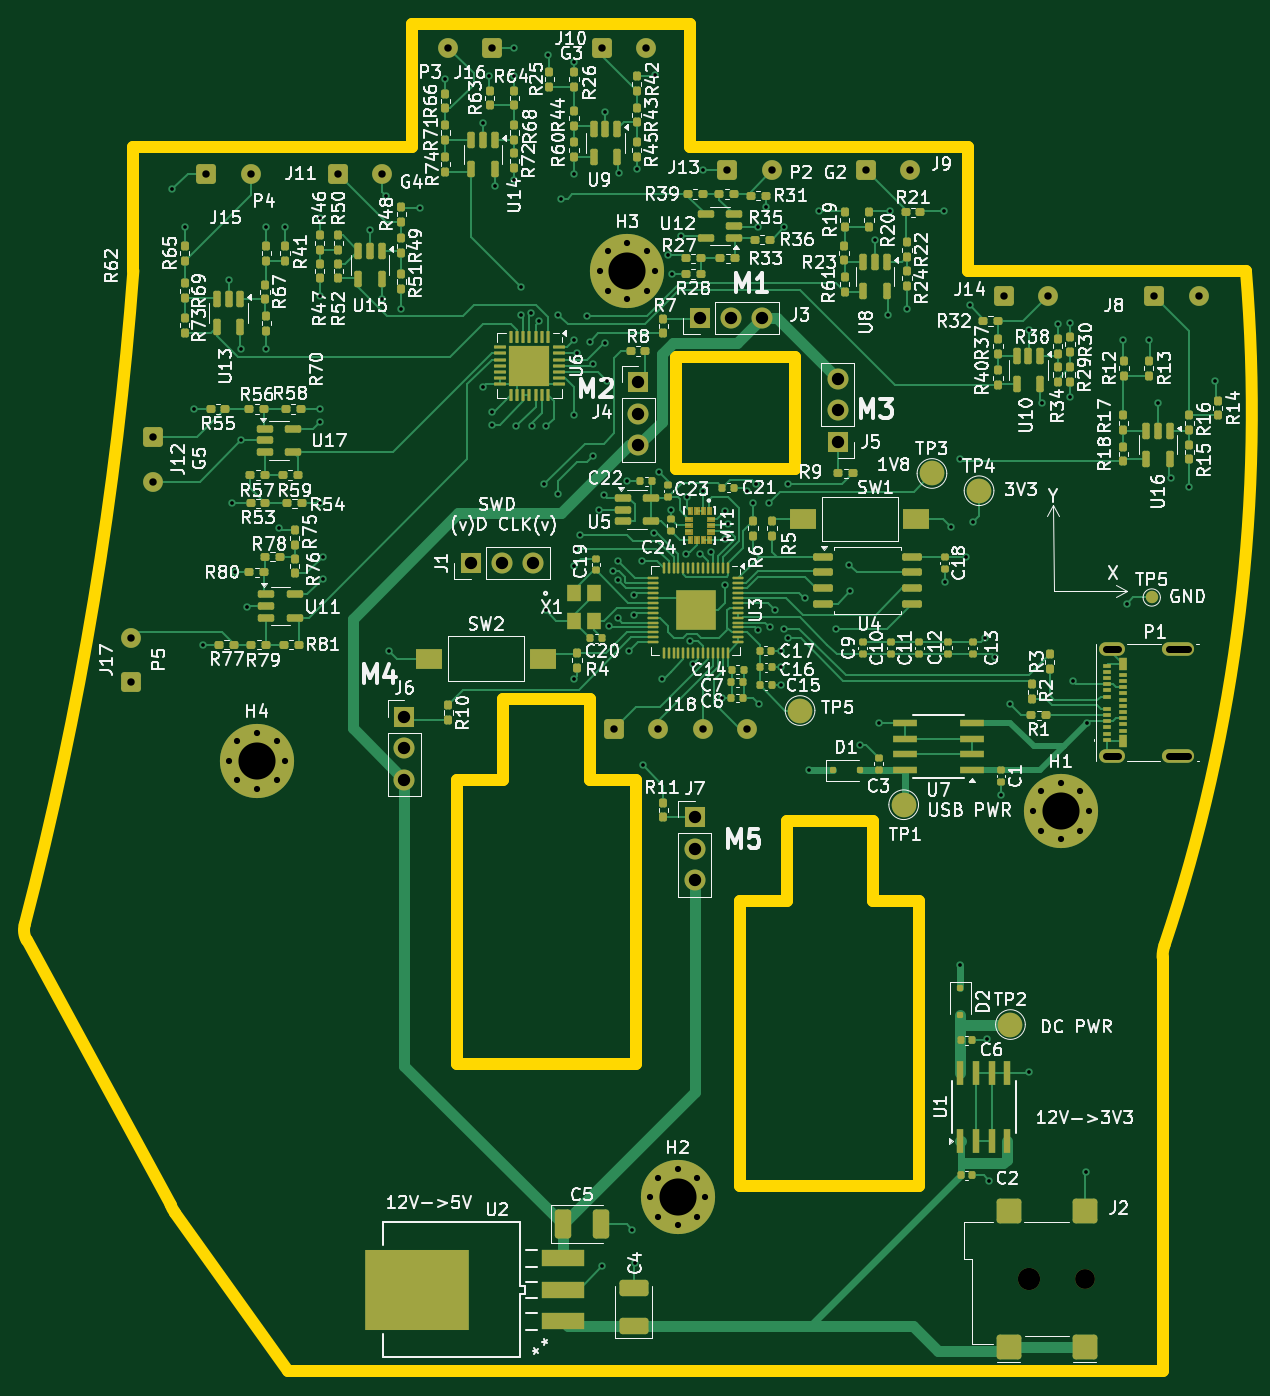
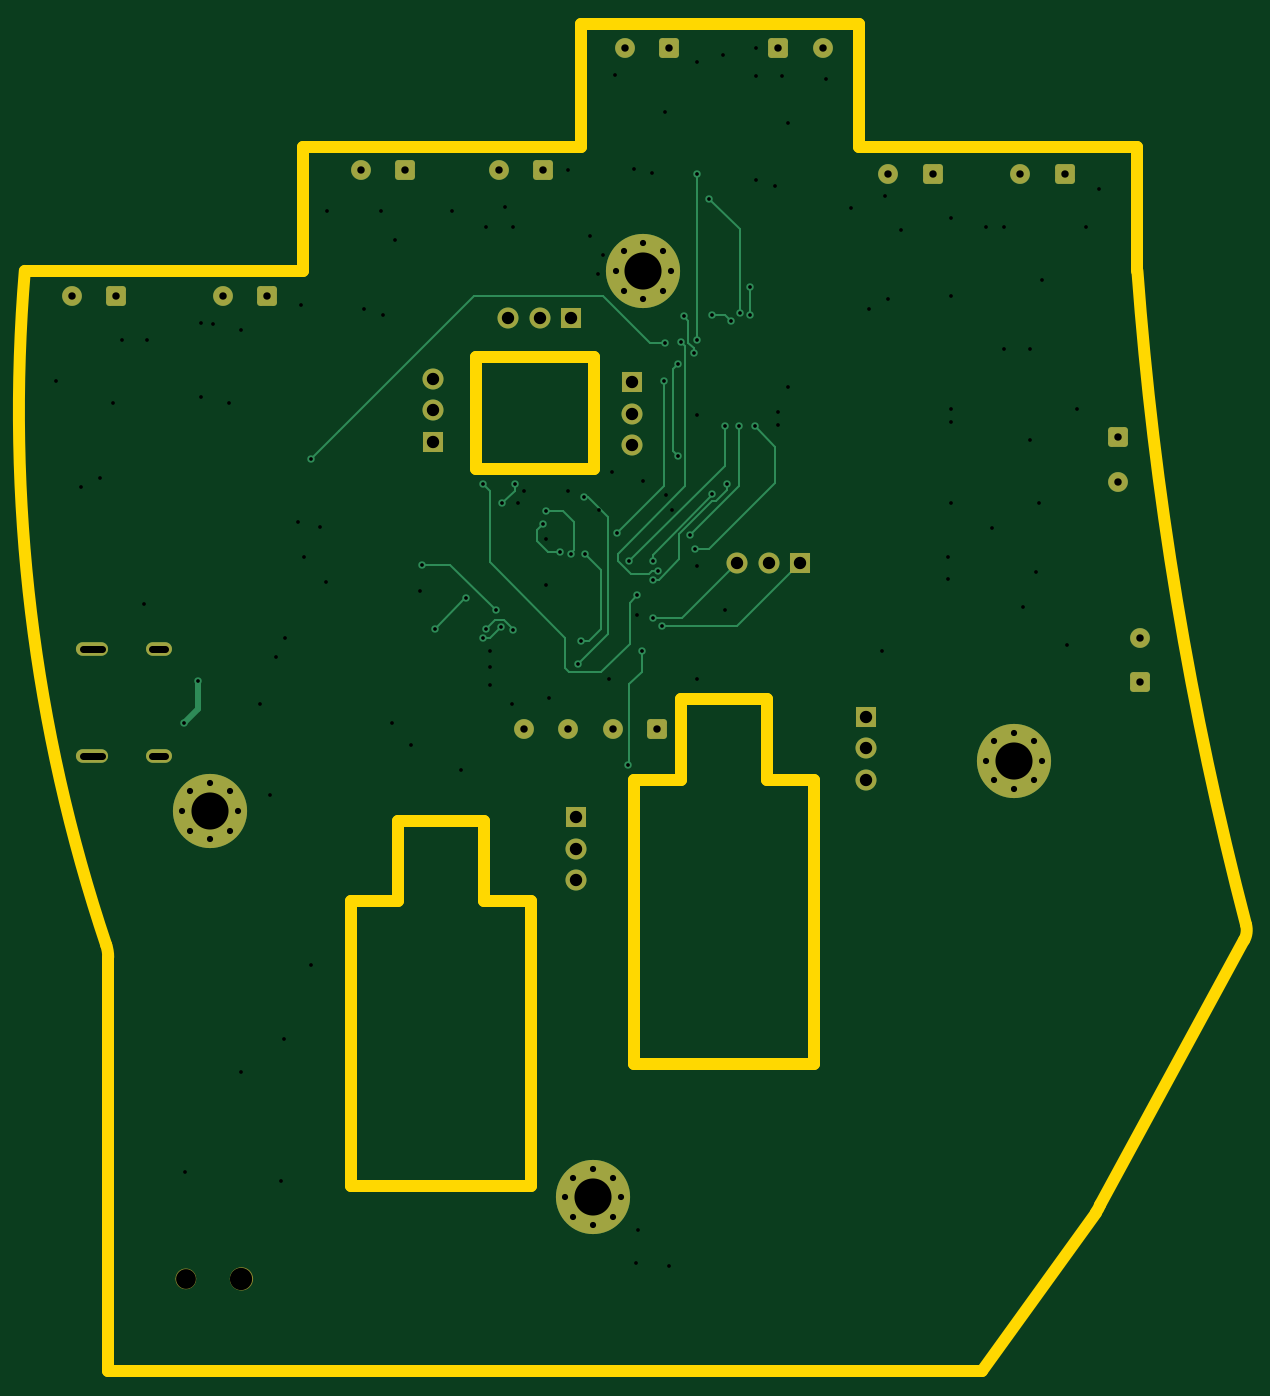
Circuit board: 13 layer files. Board 98.8 x 109.0 mm.
- bottom_copper: eecsc206a-B_Cu.gbl (13957 bytes)
- bottom_mask: eecsc206a-B_Mask.gbs (4727 bytes)
- paste: eecsc206a-B_Paste.gbp (452 bytes)
- bottom_silk: eecsc206a-B_Silkscreen.gbo (4737 bytes)
- outline: eecsc206a-Edge_Cuts.gm1 (2533 bytes)
- top_copper: eecsc206a-F_Cu.gtl (84882 bytes)
- top_mask: eecsc206a-F_Mask.gts (24181 bytes)
- paste: eecsc206a-F_Paste.gtp (20828 bytes)
- top_silk: eecsc206a-F_Silkscreen.gto (317193 bytes)
- drill: eecsc206a-NPTH.drl (433 bytes)
- drill: eecsc206a-PTH.drl (2971 bytes)
- drill: eecsc206a-front-in1.drl (1468 bytes)
- drill: eecsc206a-front-in2.drl (1015 bytes)

=== bottom_copper: eecsc206a-B_Cu.gbl (13957 bytes, source omitted) ===
=== bottom_mask: eecsc206a-B_Mask.gbs ===
%TF.GenerationSoftware,KiCad,Pcbnew,8.0.6*%
%TF.CreationDate,2024-11-27T03:53:44-08:00*%
%TF.ProjectId,eecsc206a,65656373-6332-4303-9661-2e6b69636164,rev?*%
%TF.SameCoordinates,Original*%
%TF.FileFunction,Soldermask,Bot*%
%TF.FilePolarity,Negative*%
%FSLAX46Y46*%
G04 Gerber Fmt 4.6, Leading zero omitted, Abs format (unit mm)*
G04 Created by KiCad (PCBNEW 8.0.6) date 2024-11-27 03:53:44*
%MOMM*%
%LPD*%
G01*
G04 APERTURE LIST*
G04 Aperture macros list*
%AMRoundRect*
0 Rectangle with rounded corners*
0 $1 Rounding radius*
0 $2 $3 $4 $5 $6 $7 $8 $9 X,Y pos of 4 corners*
0 Add a 4 corners polygon primitive as box body*
4,1,4,$2,$3,$4,$5,$6,$7,$8,$9,$2,$3,0*
0 Add four circle primitives for the rounded corners*
1,1,$1+$1,$2,$3*
1,1,$1+$1,$4,$5*
1,1,$1+$1,$6,$7*
1,1,$1+$1,$8,$9*
0 Add four rect primitives between the rounded corners*
20,1,$1+$1,$2,$3,$4,$5,0*
20,1,$1+$1,$4,$5,$6,$7,0*
20,1,$1+$1,$6,$7,$8,$9,0*
20,1,$1+$1,$8,$9,$2,$3,0*%
G04 Aperture macros list end*
%ADD10C,0.120000*%
%ADD11C,0.800000*%
%ADD12C,6.000000*%
%ADD13C,1.600000*%
%ADD14RoundRect,0.250000X0.550000X-0.550000X0.550000X0.550000X-0.550000X0.550000X-0.550000X-0.550000X0*%
%ADD15RoundRect,0.250000X0.550000X0.550000X-0.550000X0.550000X-0.550000X-0.550000X0.550000X-0.550000X0*%
%ADD16RoundRect,0.250000X-0.550000X-0.550000X0.550000X-0.550000X0.550000X0.550000X-0.550000X0.550000X0*%
%ADD17RoundRect,0.250000X-0.550000X0.550000X-0.550000X-0.550000X0.550000X-0.550000X0.550000X0.550000X0*%
%ADD18R,1.700000X1.700000*%
%ADD19O,1.700000X1.700000*%
%ADD20C,1.800000*%
%ADD21O,2.600000X1.100000*%
%ADD22O,2.100000X1.100000*%
G04 APERTURE END LIST*
D10*
%TO.C,J2*%
X187164000Y-145288000D02*
G75*
G02*
X185564000Y-145288000I-800000J0D01*
G01*
X185564000Y-145288000D02*
G75*
G02*
X187164000Y-145288000I800000J0D01*
G01*
X182764000Y-145288000D02*
G75*
G02*
X180964000Y-145288000I-900000J0D01*
G01*
X180964000Y-145288000D02*
G75*
G02*
X182764000Y-145288000I900000J0D01*
G01*
%TD*%
D11*
%TO.C,H4*%
X117130000Y-103378000D03*
X117789010Y-101787010D03*
X117789010Y-104968990D03*
X119380000Y-101128000D03*
D12*
X119380000Y-103378000D03*
D11*
X119380000Y-105628000D03*
X120970990Y-101787010D03*
X120970990Y-104968990D03*
X121630000Y-103378000D03*
%TD*%
%TO.C,H3*%
X147102000Y-63754000D03*
X147761010Y-62163010D03*
X147761010Y-65344990D03*
X149352000Y-61504000D03*
D12*
X149352000Y-63754000D03*
D11*
X149352000Y-66004000D03*
X150942990Y-62163010D03*
X150942990Y-65344990D03*
X151602000Y-63754000D03*
%TD*%
%TO.C,H2*%
X151166000Y-138684000D03*
X151825010Y-137093010D03*
X151825010Y-140274990D03*
X153416000Y-136434000D03*
D12*
X153416000Y-138684000D03*
D11*
X153416000Y-140934000D03*
X155006990Y-137093010D03*
X155006990Y-140274990D03*
X155666000Y-138684000D03*
%TD*%
%TO.C,H1*%
X182154000Y-107442000D03*
X182813010Y-105851010D03*
X182813010Y-109032990D03*
X184404000Y-105192000D03*
D12*
X184404000Y-107442000D03*
D11*
X184404000Y-109692000D03*
X185994990Y-105851010D03*
X185994990Y-109032990D03*
X186654000Y-107442000D03*
%TD*%
D13*
%TO.C,J17*%
X109198000Y-93428000D03*
D14*
X109198000Y-97028000D03*
%TD*%
D13*
%TO.C,J16*%
X134830000Y-45698000D03*
D15*
X138430000Y-45698000D03*
%TD*%
D13*
%TO.C,J15*%
X118872000Y-55880000D03*
D16*
X115272000Y-55880000D03*
%TD*%
%TO.C,J14*%
X179788000Y-65786000D03*
D13*
X183388000Y-65786000D03*
%TD*%
D16*
%TO.C,J13*%
X157436000Y-55626000D03*
D13*
X161036000Y-55626000D03*
%TD*%
D17*
%TO.C,J12*%
X110998000Y-77216000D03*
D13*
X110998000Y-80816000D03*
%TD*%
%TO.C,J11*%
X129540000Y-55880000D03*
D16*
X125940000Y-55880000D03*
%TD*%
%TO.C,J10*%
X147276000Y-45720000D03*
D13*
X150876000Y-45720000D03*
%TD*%
D16*
%TO.C,J9*%
X168634000Y-55626000D03*
D13*
X172234000Y-55626000D03*
%TD*%
D16*
%TO.C,J8*%
X191980000Y-65786000D03*
D13*
X195580000Y-65786000D03*
%TD*%
D16*
%TO.C,J18*%
X148248000Y-100838000D03*
D13*
X151848000Y-100838000D03*
X155448000Y-100838000D03*
X159048000Y-100838000D03*
%TD*%
D18*
%TO.C,J5*%
X166370000Y-77582000D03*
D19*
X166370000Y-75042000D03*
X166370000Y-72502000D03*
%TD*%
D18*
%TO.C,J7*%
X154813000Y-107950000D03*
D19*
X154813000Y-110490000D03*
X154813000Y-113030000D03*
%TD*%
D13*
%TO.C,J2*%
X186364000Y-145288000D03*
D20*
X181864000Y-145288000D03*
%TD*%
D18*
%TO.C,J6*%
X131318000Y-99822000D03*
D19*
X131318000Y-102362000D03*
X131318000Y-104902000D03*
%TD*%
D18*
%TO.C,J1*%
X136667000Y-87376000D03*
D19*
X139207000Y-87376000D03*
X141747000Y-87376000D03*
%TD*%
D18*
%TO.C,J4*%
X150241000Y-72771000D03*
D19*
X150241000Y-75311000D03*
X150241000Y-77851000D03*
%TD*%
D18*
%TO.C,J3*%
X155194000Y-67564000D03*
D19*
X157734000Y-67564000D03*
X160274000Y-67564000D03*
%TD*%
D21*
%TO.C,P1*%
X193929000Y-94361000D03*
D22*
X188569000Y-94361000D03*
D21*
X193929000Y-103001000D03*
D22*
X188569000Y-103001000D03*
%TD*%
M02*

=== paste: eecsc206a-B_Paste.gbp ===
%TF.GenerationSoftware,KiCad,Pcbnew,8.0.6*%
%TF.CreationDate,2024-11-27T03:53:43-08:00*%
%TF.ProjectId,eecsc206a,65656373-6332-4303-9661-2e6b69636164,rev?*%
%TF.SameCoordinates,Original*%
%TF.FileFunction,Paste,Bot*%
%TF.FilePolarity,Positive*%
%FSLAX46Y46*%
G04 Gerber Fmt 4.6, Leading zero omitted, Abs format (unit mm)*
G04 Created by KiCad (PCBNEW 8.0.6) date 2024-11-27 03:53:43*
%MOMM*%
%LPD*%
G01*
G04 APERTURE LIST*
G04 APERTURE END LIST*
M02*

=== bottom_silk: eecsc206a-B_Silkscreen.gbo ===
%TF.GenerationSoftware,KiCad,Pcbnew,8.0.6*%
%TF.CreationDate,2024-11-27T03:53:43-08:00*%
%TF.ProjectId,eecsc206a,65656373-6332-4303-9661-2e6b69636164,rev?*%
%TF.SameCoordinates,Original*%
%TF.FileFunction,Legend,Bot*%
%TF.FilePolarity,Positive*%
%FSLAX46Y46*%
G04 Gerber Fmt 4.6, Leading zero omitted, Abs format (unit mm)*
G04 Created by KiCad (PCBNEW 8.0.6) date 2024-11-27 03:53:43*
%MOMM*%
%LPD*%
G01*
G04 APERTURE LIST*
G04 Aperture macros list*
%AMRoundRect*
0 Rectangle with rounded corners*
0 $1 Rounding radius*
0 $2 $3 $4 $5 $6 $7 $8 $9 X,Y pos of 4 corners*
0 Add a 4 corners polygon primitive as box body*
4,1,4,$2,$3,$4,$5,$6,$7,$8,$9,$2,$3,0*
0 Add four circle primitives for the rounded corners*
1,1,$1+$1,$2,$3*
1,1,$1+$1,$4,$5*
1,1,$1+$1,$6,$7*
1,1,$1+$1,$8,$9*
0 Add four rect primitives between the rounded corners*
20,1,$1+$1,$2,$3,$4,$5,0*
20,1,$1+$1,$4,$5,$6,$7,0*
20,1,$1+$1,$6,$7,$8,$9,0*
20,1,$1+$1,$8,$9,$2,$3,0*%
G04 Aperture macros list end*
%ADD10C,0.120000*%
%ADD11C,0.800000*%
%ADD12C,6.000000*%
%ADD13C,1.600000*%
%ADD14RoundRect,0.250000X0.550000X-0.550000X0.550000X0.550000X-0.550000X0.550000X-0.550000X-0.550000X0*%
%ADD15RoundRect,0.250000X0.550000X0.550000X-0.550000X0.550000X-0.550000X-0.550000X0.550000X-0.550000X0*%
%ADD16RoundRect,0.250000X-0.550000X-0.550000X0.550000X-0.550000X0.550000X0.550000X-0.550000X0.550000X0*%
%ADD17RoundRect,0.250000X-0.550000X0.550000X-0.550000X-0.550000X0.550000X-0.550000X0.550000X0.550000X0*%
%ADD18R,1.700000X1.700000*%
%ADD19O,1.700000X1.700000*%
%ADD20C,1.800000*%
%ADD21O,2.600000X1.100000*%
%ADD22O,2.100000X1.100000*%
G04 APERTURE END LIST*
%LPC*%
D10*
%TO.C,J2*%
X187164000Y-145288000D02*
G75*
G02*
X185564000Y-145288000I-800000J0D01*
G01*
X185564000Y-145288000D02*
G75*
G02*
X187164000Y-145288000I800000J0D01*
G01*
X182764000Y-145288000D02*
G75*
G02*
X180964000Y-145288000I-900000J0D01*
G01*
X180964000Y-145288000D02*
G75*
G02*
X182764000Y-145288000I900000J0D01*
G01*
%TD*%
D11*
%TO.C,H4*%
X117130000Y-103378000D03*
X117789010Y-101787010D03*
X117789010Y-104968990D03*
X119380000Y-101128000D03*
D12*
X119380000Y-103378000D03*
D11*
X119380000Y-105628000D03*
X120970990Y-101787010D03*
X120970990Y-104968990D03*
X121630000Y-103378000D03*
%TD*%
%TO.C,H3*%
X147102000Y-63754000D03*
X147761010Y-62163010D03*
X147761010Y-65344990D03*
X149352000Y-61504000D03*
D12*
X149352000Y-63754000D03*
D11*
X149352000Y-66004000D03*
X150942990Y-62163010D03*
X150942990Y-65344990D03*
X151602000Y-63754000D03*
%TD*%
%TO.C,H2*%
X151166000Y-138684000D03*
X151825010Y-137093010D03*
X151825010Y-140274990D03*
X153416000Y-136434000D03*
D12*
X153416000Y-138684000D03*
D11*
X153416000Y-140934000D03*
X155006990Y-137093010D03*
X155006990Y-140274990D03*
X155666000Y-138684000D03*
%TD*%
%TO.C,H1*%
X182154000Y-107442000D03*
X182813010Y-105851010D03*
X182813010Y-109032990D03*
X184404000Y-105192000D03*
D12*
X184404000Y-107442000D03*
D11*
X184404000Y-109692000D03*
X185994990Y-105851010D03*
X185994990Y-109032990D03*
X186654000Y-107442000D03*
%TD*%
D13*
%TO.C,J17*%
X109198000Y-93428000D03*
D14*
X109198000Y-97028000D03*
%TD*%
D13*
%TO.C,J16*%
X134830000Y-45698000D03*
D15*
X138430000Y-45698000D03*
%TD*%
D13*
%TO.C,J15*%
X118872000Y-55880000D03*
D16*
X115272000Y-55880000D03*
%TD*%
%TO.C,J14*%
X179788000Y-65786000D03*
D13*
X183388000Y-65786000D03*
%TD*%
D16*
%TO.C,J13*%
X157436000Y-55626000D03*
D13*
X161036000Y-55626000D03*
%TD*%
D17*
%TO.C,J12*%
X110998000Y-77216000D03*
D13*
X110998000Y-80816000D03*
%TD*%
%TO.C,J11*%
X129540000Y-55880000D03*
D16*
X125940000Y-55880000D03*
%TD*%
%TO.C,J10*%
X147276000Y-45720000D03*
D13*
X150876000Y-45720000D03*
%TD*%
D16*
%TO.C,J9*%
X168634000Y-55626000D03*
D13*
X172234000Y-55626000D03*
%TD*%
D16*
%TO.C,J8*%
X191980000Y-65786000D03*
D13*
X195580000Y-65786000D03*
%TD*%
D16*
%TO.C,J18*%
X148248000Y-100838000D03*
D13*
X151848000Y-100838000D03*
X155448000Y-100838000D03*
X159048000Y-100838000D03*
%TD*%
D18*
%TO.C,J5*%
X166370000Y-77582000D03*
D19*
X166370000Y-75042000D03*
X166370000Y-72502000D03*
%TD*%
D18*
%TO.C,J7*%
X154813000Y-107950000D03*
D19*
X154813000Y-110490000D03*
X154813000Y-113030000D03*
%TD*%
D13*
%TO.C,J2*%
X186364000Y-145288000D03*
D20*
X181864000Y-145288000D03*
%TD*%
D18*
%TO.C,J6*%
X131318000Y-99822000D03*
D19*
X131318000Y-102362000D03*
X131318000Y-104902000D03*
%TD*%
D18*
%TO.C,J1*%
X136667000Y-87376000D03*
D19*
X139207000Y-87376000D03*
X141747000Y-87376000D03*
%TD*%
D18*
%TO.C,J4*%
X150241000Y-72771000D03*
D19*
X150241000Y-75311000D03*
X150241000Y-77851000D03*
%TD*%
D18*
%TO.C,J3*%
X155194000Y-67564000D03*
D19*
X157734000Y-67564000D03*
X160274000Y-67564000D03*
%TD*%
D21*
%TO.C,P1*%
X193929000Y-94361000D03*
D22*
X188569000Y-94361000D03*
D21*
X193929000Y-103001000D03*
D22*
X188569000Y-103001000D03*
%TD*%
%LPD*%
M02*

=== outline: eecsc206a-Edge_Cuts.gm1 ===
%TF.GenerationSoftware,KiCad,Pcbnew,8.0.6*%
%TF.CreationDate,2024-11-27T03:53:44-08:00*%
%TF.ProjectId,eecsc206a,65656373-6332-4303-9661-2e6b69636164,rev?*%
%TF.SameCoordinates,Original*%
%TF.FileFunction,Profile,NP*%
%FSLAX46Y46*%
G04 Gerber Fmt 4.6, Leading zero omitted, Abs format (unit mm)*
G04 Created by KiCad (PCBNEW 8.0.6) date 2024-11-27 03:53:44*
%MOMM*%
%LPD*%
G01*
G04 APERTURE LIST*
%TA.AperFunction,Profile*%
%ADD10C,1.000000*%
%TD*%
G04 APERTURE END LIST*
D10*
X154390002Y-53754000D02*
X176890002Y-53754000D01*
X135573516Y-104912686D02*
X139323516Y-104912686D01*
X172977272Y-114749323D02*
X172977272Y-137749323D01*
X135573516Y-104912686D02*
X135573516Y-127912686D01*
X109390002Y-63753985D02*
G75*
G02*
X100600820Y-116644792I-294872496J21825049D01*
G01*
X100752520Y-117887120D02*
G75*
G02*
X100600838Y-116644797I1493080J812720D01*
G01*
X135573516Y-127912686D02*
X150073516Y-127912686D01*
X139323516Y-98412686D02*
X139323516Y-104912686D01*
X158477272Y-114749323D02*
X162227272Y-114749323D01*
X176890002Y-53754000D02*
X176890002Y-63754000D01*
X199390000Y-63754000D02*
G75*
G02*
X192801760Y-118291528I-135023310J-11355620D01*
G01*
X150073516Y-104912686D02*
X150073516Y-127912686D01*
X192645339Y-119247600D02*
G75*
G02*
X192801759Y-118291527I3000061J0D01*
G01*
X139323516Y-98412686D02*
X146323516Y-98412686D01*
X121929611Y-152754000D02*
X112751098Y-139929969D01*
X158477272Y-137749323D02*
X172977272Y-137749323D01*
X162227272Y-108249323D02*
X169227272Y-108249323D01*
X169227272Y-114749323D02*
X172977272Y-114749323D01*
X153324878Y-70754000D02*
X153324878Y-79754000D01*
X146323516Y-104912686D02*
X150073516Y-104912686D01*
X169227272Y-108249323D02*
X169227272Y-114749323D01*
X146323516Y-98412686D02*
X146323516Y-104912686D01*
X112399934Y-139284841D02*
X100752520Y-117887120D01*
X162227272Y-108249323D02*
X162227272Y-114749323D01*
X131890002Y-43754000D02*
X154390002Y-43754000D01*
X176890002Y-63754000D02*
X199390000Y-63754000D01*
X158477272Y-114749323D02*
X158477272Y-137749323D01*
X162910372Y-79754000D02*
X153324878Y-79754000D01*
X162910372Y-70754000D02*
X162910372Y-79754000D01*
X109390002Y-53754000D02*
X109390002Y-63753985D01*
X162910372Y-70754000D02*
X153324878Y-70754000D01*
X131890002Y-53754000D02*
X109390002Y-53754000D01*
X192645339Y-119247600D02*
X192645339Y-152754000D01*
X121929611Y-152754000D02*
X192645339Y-152754000D01*
X131890002Y-53754000D02*
X131890002Y-43754000D01*
X154390002Y-43754000D02*
X154390002Y-53754000D01*
X112751098Y-139929969D02*
G75*
G02*
X112399939Y-139284839I2439602J1746069D01*
G01*
M02*

=== top_copper: eecsc206a-F_Cu.gtl (84882 bytes, source omitted) ===
=== top_mask: eecsc206a-F_Mask.gts (24181 bytes, source omitted) ===
=== paste: eecsc206a-F_Paste.gtp (20828 bytes, source omitted) ===
=== top_silk: eecsc206a-F_Silkscreen.gto (317193 bytes, source omitted) ===
=== drill: eecsc206a-NPTH.drl ===
M48
; DRILL file {KiCad 8.0.6} date 2024-11-27T03:53:47-0800
; FORMAT={-:-/ absolute / metric / decimal}
; #@! TF.CreationDate,2024-11-27T03:53:47-08:00
; #@! TF.GenerationSoftware,Kicad,Pcbnew,8.0.6
; #@! TF.FileFunction,NonPlated,1,4,NPTH
FMAT,2
METRIC
; #@! TA.AperFunction,NonPlated,NPTH,ComponentDrill
T1C1.600
; #@! TA.AperFunction,NonPlated,NPTH,ComponentDrill
T2C1.800
%
G90
G05
T1
X186.364Y-145.288
T2
X181.864Y-145.288
M30

=== drill: eecsc206a-PTH.drl ===
M48
; DRILL file {KiCad 8.0.6} date 2024-11-27T03:53:47-0800
; FORMAT={-:-/ absolute / metric / decimal}
; #@! TF.CreationDate,2024-11-27T03:53:47-08:00
; #@! TF.GenerationSoftware,Kicad,Pcbnew,8.0.6
; #@! TF.FileFunction,Plated,1,4,PTH
FMAT,2
METRIC
; #@! TA.AperFunction,Plated,PTH,ViaDrill
T1C0.300
; #@! TA.AperFunction,Plated,PTH,ComponentDrill
T2C0.500
; #@! TA.AperFunction,Plated,PTH,ComponentDrill
T3C0.600
; #@! TA.AperFunction,Plated,PTH,ComponentDrill
T4C1.000
; #@! TA.AperFunction,Plated,PTH,ComponentDrill
T5C3.000
%
G90
G05
T1
X140.335Y-76.327
X140.716Y-65.024
X140.716Y-67.31
X141.562Y-67.148
X141.605Y-76.327
X142.24Y-67.818
X142.621Y-81.026
X142.748Y-76.327
X143.764Y-67.31
X143.764Y-81.788
X144.018Y-57.912
X145.034Y-55.88
X145.034Y-69.342
X145.161Y-86.233
X145.288Y-70.358
X145.542Y-85.09
X146.05Y-67.437
X146.304Y-69.469
X146.558Y-71.322
X146.558Y-78.74
X147.574Y-69.596
X147.701Y-72.644
X147.858Y-92.506
X148.209Y-88.011
X148.567Y-91.818
X148.59Y-87.249
X148.59Y-88.773
X149.479Y-94.488
X149.86Y-89.995
X150.495Y-87.249
X150.622Y-103.759
X151.511Y-84.963
X154.086Y-86.614
X154.178Y-82.042
X154.432Y-93.694
X154.634Y-95.569
X155.194Y-86.614
X156.083Y-86.487
X157.226Y-83.185
X157.471Y-84.228
X159.766Y-81.026
X159.893Y-92.794
X160.782Y-82.55
X160.909Y-92.583
X161.29Y-91.186
X162.052Y-92.71
X162.306Y-81.026
X162.306Y-93.472
X163.703Y-90.195
X166.243Y-92.685
X167.259Y-87.503
X176.276Y-78.994
X185.369Y-96.901
X186.538Y-100.33
T2
X117.13Y-103.378
X117.789Y-101.787
X117.789Y-104.969
X119.38Y-101.128
X119.38Y-105.628
X120.971Y-101.787
X120.971Y-104.969
X121.63Y-103.378
X147.102Y-63.754
X147.761Y-62.163
X147.761Y-65.345
X149.352Y-61.504
X149.352Y-66.004
X150.943Y-62.163
X150.943Y-65.345
X151.166Y-138.684
X151.602Y-63.754
X151.825Y-137.093
X151.825Y-140.275
X153.416Y-136.434
X153.416Y-140.934
X155.007Y-137.093
X155.007Y-140.275
X155.666Y-138.684
X182.154Y-107.442
X182.813Y-105.851
X182.813Y-109.033
X184.404Y-105.192
X184.404Y-109.692
X185.995Y-105.851
X185.995Y-109.033
X186.654Y-107.442
T3
X109.198Y-93.428
X109.198Y-97.028
X110.998Y-77.216
X110.998Y-80.816
X115.272Y-55.88
X118.872Y-55.88
X125.94Y-55.88
X129.54Y-55.88
X134.83Y-45.698
X138.43Y-45.698
X147.276Y-45.72
X148.248Y-100.838
X150.876Y-45.72
X151.848Y-100.838
X155.448Y-100.838
X157.436Y-55.626
X159.048Y-100.838
X161.036Y-55.626
X168.634Y-55.626
X172.234Y-55.626
X179.788Y-65.786
X183.388Y-65.786
X191.98Y-65.786
X195.58Y-65.786
T4
X131.318Y-99.822
X131.318Y-102.362
X131.318Y-104.902
X136.667Y-87.376
X139.207Y-87.376
X141.747Y-87.376
X150.241Y-72.771
X150.241Y-75.311
X150.241Y-77.851
X154.813Y-107.95
X154.813Y-110.49
X154.813Y-113.03
X155.194Y-67.564
X157.734Y-67.564
X160.274Y-67.564
X166.37Y-72.502
X166.37Y-75.042
X166.37Y-77.582
T5
X119.38Y-103.378
X149.352Y-63.754
X153.416Y-138.684
X184.404Y-107.442
T3
X188.069Y-94.361G85X189.069Y-94.361
G05
X188.069Y-103.001G85X189.069Y-103.001
G05
X193.179Y-94.361G85X194.679Y-94.361
G05
X193.179Y-103.001G85X194.679Y-103.001
G05
M30

=== drill: eecsc206a-front-in1.drl ===
M48
; DRILL file {KiCad 8.0.6} date 2024-11-27T03:53:47-0800
; FORMAT={-:-/ absolute / metric / decimal}
; #@! TF.CreationDate,2024-11-27T03:53:47-08:00
; #@! TF.GenerationSoftware,Kicad,Pcbnew,8.0.6
; #@! TF.FileFunction,Plated,1,2,Blind
FMAT,2
METRIC
; #@! TA.AperFunction,Plated,Buried,ViaDrill
T1C0.300
%
G90
G05
T1
X113.538Y-60.198
X115.062Y-93.98
X117.094Y-64.516
X117.602Y-88.138
X118.11Y-77.47
X118.618Y-90.932
X120.142Y-60.198
X120.142Y-70.104
X124.46Y-65.786
X124.46Y-74.93
X124.46Y-82.55
X124.714Y-86.868
X128.524Y-60.452
X129.794Y-57.658
X130.048Y-94.488
X131.064Y-66.802
X134.62Y-48.238
X137.668Y-51.794
X137.668Y-73.152
X140.208Y-47.984
X140.208Y-56.366
X142.748Y-91.186
X145.034Y-46.825
X145.034Y-87.63
X147.066Y-83.058
X147.32Y-144.272
X147.574Y-50.889
X149.352Y-80.772
X149.758Y-141.3
X149.962Y-144.018
X150.114Y-55.536
X151.892Y-80.01
X152.908Y-83.058
X152.998Y-64.008
X155.448Y-81.534
X157.226Y-89.154
X157.228Y-85.428
X159.004Y-81.534
X159.93Y-60.198
X160.02Y-98.806
X160.528Y-58.584
X161.798Y-94.488
X161.798Y-95.758
X161.798Y-97.282
X162.052Y-60.198
X167.386Y-89.662
X168.148Y-102.108
X169.418Y-61.286
X169.672Y-100.33
X170.616Y-58.928
X171.958Y-66.802
X175.006Y-88.9
X175.514Y-84.455
X177.038Y-66.548
X178.308Y-93.472
X178.446Y-125.846
X178.634Y-137.342
X179.578Y-106.172
X180.34Y-98.806
X181.864Y-68.498
X181.864Y-128.524
X184.15Y-68.072
X185.166Y-67.99
X186.436Y-136.652
X189.484Y-69.342
X189.738Y-90.678
X192.278Y-74.422
X194.818Y-81.233
M30

=== drill: eecsc206a-front-in2.drl ===
M48
; DRILL file {KiCad 8.0.6} date 2024-11-27T03:53:47-0800
; FORMAT={-:-/ absolute / metric / decimal}
; #@! TF.CreationDate,2024-11-27T03:53:47-08:00
; #@! TF.GenerationSoftware,Kicad,Pcbnew,8.0.6
; #@! TF.FileFunction,Plated,1,3,Blind
FMAT,2
METRIC
; #@! TA.AperFunction,Plated,Buried,ViaDrill
T1C0.300
%
G90
G05
T1
X112.522Y-57.15
X114.3Y-74.93
X117.348Y-82.55
X118.11Y-70.104
X121.158Y-84.582
X121.666Y-60.198
X124.46Y-59.436
X124.46Y-75.946
X124.714Y-88.646
X129.54Y-66.04
X132.588Y-58.674
X138.176Y-47.984
X138.43Y-75.184
X138.43Y-76.2
X138.684Y-56.874
X140.208Y-45.698
X142.936Y-46.256
X145.034Y-75.438
X145.034Y-96.774
X147.49Y-81.872
X148.656Y-55.852
X149.86Y-91.594
X151.61Y-47.94
X152.146Y-96.774
X152.654Y-62.484
X153.67Y-60.96
X155.448Y-55.626
X156.972Y-98.298
X159.512Y-82.55
X164.084Y-104.14
X164.868Y-58.928
X170.434Y-67.288
X174.984Y-58.928
X176.276Y-119.888
X176.784Y-86.868
X177.292Y-84.074
X179.07Y-94.996
X182.88Y-74.422
X185.166Y-73.914
X191.516Y-69.342
X193.294Y-80.518
X196.85Y-72.644
M30

